Run: headless pygame with SDL's dummy video driver; simulated clock (each Clock.tick advances the game by its frame time, no real sleeping); random seed 0; keys injected as events and as key.get_pressed() state; no mouse input.
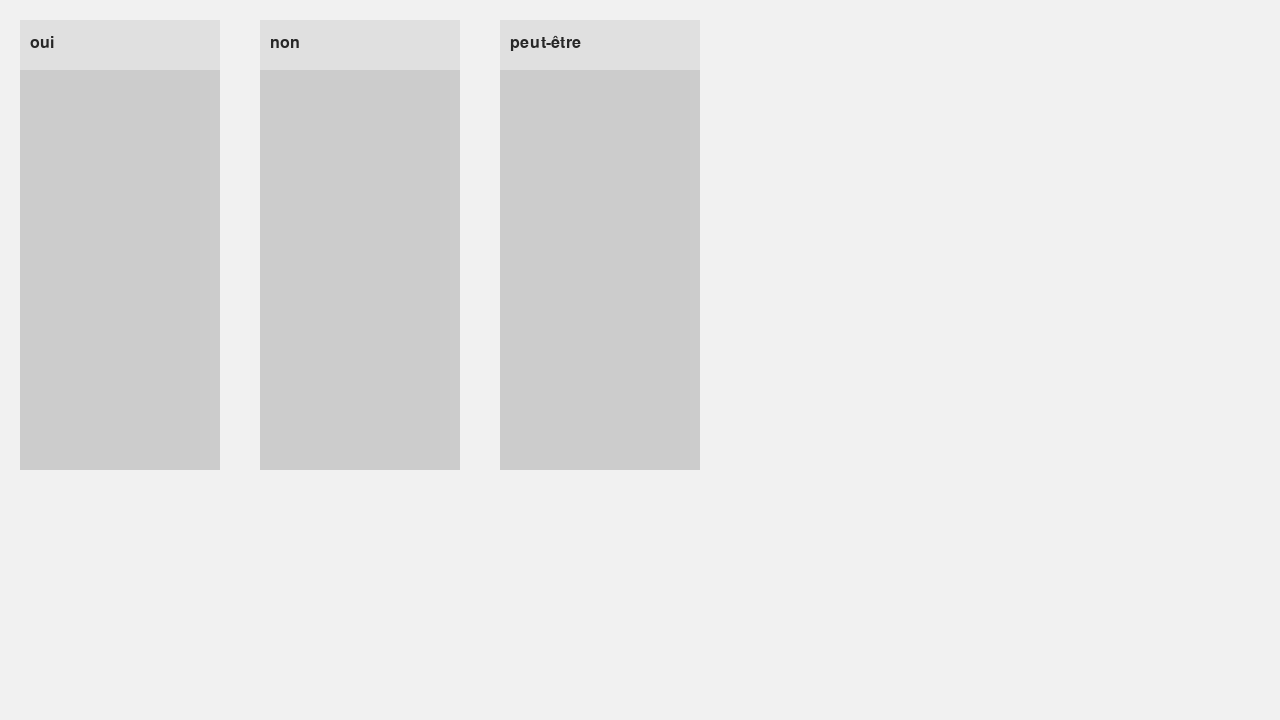
Frame 1 of 4 · flips 1–60 · no input
Frame 2 of 4 · flips 61–180 · tapped SPACE, RETURN · held RIGHT (→), D · screen unchanged from frame 1, image omitted
Frame 3 of 4 · flips 181–300 · held DOWN (↓), S · screen unchanged from frame 2, image omitted
Frame 4 of 4 · flips 301–420 · held LEFT (←), A, UP (↑), W · screen unchanged from frame 3, image omitted

The pygame program that drew these frames:

import pygame

COLUMN_WIDTH = 200
COLUMN_HEADER_HEIGHT = 50
COLUMN_BODY_HEIGHT = 400
COLUMN_SPACES = 40


def render_columns(screen):
    columns_list = ["oui", "non", "peut-être"]
    left_pos = 20
    top_pos = 20
    for column in columns_list:
        pygame.draw.rect(screen, pygame.Color(224, 224, 224),
                         pygame.Rect(left_pos, top_pos, COLUMN_WIDTH, COLUMN_HEADER_HEIGHT))
        pygame.draw.rect(screen, pygame.Color(204, 204, 204),
                         pygame.Rect(left_pos, top_pos + COLUMN_HEADER_HEIGHT, COLUMN_WIDTH, COLUMN_BODY_HEIGHT))
        font = pygame.font.SysFont(None, 24)
        img = font.render(column, True, pygame.Color(39, 39, 39))
        screen.blit(img, (left_pos + 10, top_pos + 15))
        left_pos += COLUMN_WIDTH + COLUMN_SPACES


pygame.init()
screen = pygame.display.set_mode((1280, 720))
clock = pygame.time.Clock()
running = True

while running:
    for event in pygame.event.get():
        if event.type == pygame.QUIT:
            running = False

    screen.fill(pygame.Color(241, 241, 241))

    # RENDER YOUR GAME HERE
    render_columns(screen)
    pygame.display.flip()
    clock.tick(60)

pygame.quit()
